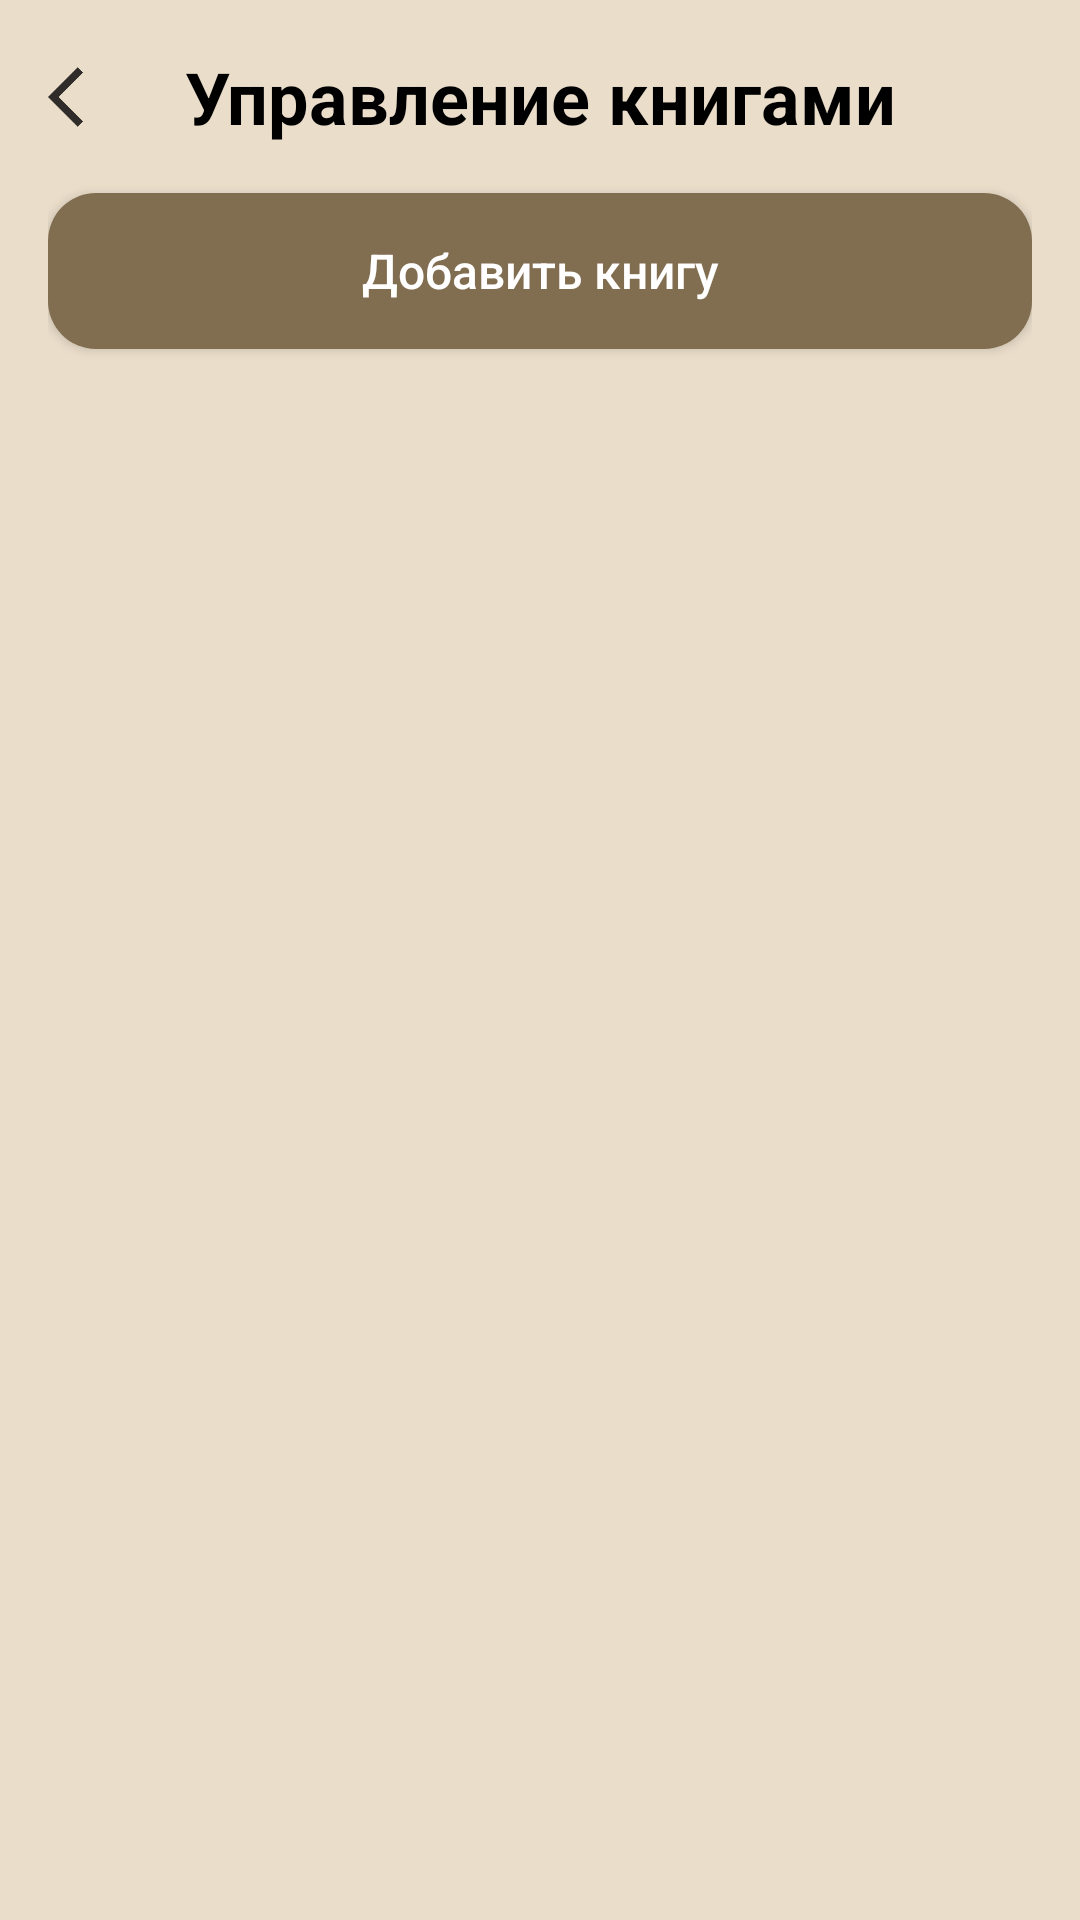

Android layout source for this screen:
<!-- AndroidManifest.xml: application theme Theme.OnlineLibrary -->
<!-- res/layout/fragment_admin_books.xml -->
<?xml version="1.0" encoding="utf-8"?>
<androidx.constraintlayout.widget.ConstraintLayout xmlns:android="http://schemas.android.com/apk/res/android"
    xmlns:app="http://schemas.android.com/apk/res-auto"
    android:layout_width="match_parent"
    android:layout_height="match_parent"
    android:background="@color/light_brown"
    android:padding="16dp">

    <ImageView
        android:id="@+id/arrow_back"
        android:layout_width="24dp"
        android:layout_height="24dp"
        android:contentDescription="Назад"
        android:src="@drawable/ic_action_name"
        app:layout_constraintBottom_toBottomOf="@id/titleTv"
        app:layout_constraintStart_toStartOf="parent"
        app:layout_constraintTop_toTopOf="@id/titleTv" />

    <TextView
        android:id="@+id/titleTv"
        android:layout_width="0dp"
        android:layout_height="wrap_content"
        android:layout_marginStart="40dp"
        android:layout_marginEnd="40dp"
        android:gravity="center"
        android:text="Управление книгами"
        android:textColor="@color/black"
        android:textSize="24sp"
        android:textStyle="bold"
        app:layout_constraintEnd_toEndOf="parent"
        app:layout_constraintStart_toStartOf="parent"
        app:layout_constraintTop_toTopOf="parent" />

    <Button
        android:id="@+id/addBookBtn"
        android:layout_width="0dp"
        android:layout_height="52dp"
        android:layout_marginTop="16dp"
        android:background="@drawable/bg_primary_button"
        android:backgroundTint="@null"
        android:text="Добавить книгу"
        android:textAllCaps="false"
        android:textColor="@android:color/white"
        android:textSize="16sp"
        app:layout_constraintEnd_toEndOf="parent"
        app:layout_constraintStart_toStartOf="parent"
        app:layout_constraintTop_toBottomOf="@id/titleTv" />

    <ProgressBar
        android:id="@+id/progressBar"
        android:layout_width="44dp"
        android:layout_height="44dp"
        android:visibility="gone"
        app:layout_constraintBottom_toBottomOf="@id/booksRv"
        app:layout_constraintEnd_toEndOf="@id/booksRv"
        app:layout_constraintStart_toStartOf="@id/booksRv"
        app:layout_constraintTop_toTopOf="@id/booksRv" />

    <TextView
        android:id="@+id/emptyText"
        android:layout_width="wrap_content"
        android:layout_height="wrap_content"
        android:text="Книги не найдены"
        android:textColor="@color/black"
        android:textSize="16sp"
        android:visibility="gone"
        app:layout_constraintBottom_toBottomOf="@id/booksRv"
        app:layout_constraintEnd_toEndOf="@id/booksRv"
        app:layout_constraintStart_toStartOf="@id/booksRv"
        app:layout_constraintTop_toTopOf="@id/booksRv" />

    <androidx.recyclerview.widget.RecyclerView
        android:id="@+id/booksRv"
        android:layout_width="0dp"
        android:layout_height="0dp"
        android:layout_marginTop="16dp"
        app:layout_constraintBottom_toBottomOf="parent"
        app:layout_constraintEnd_toEndOf="parent"
        app:layout_constraintStart_toStartOf="parent"
        app:layout_constraintTop_toBottomOf="@id/addBookBtn" />

</androidx.constraintlayout.widget.ConstraintLayout>
<!-- resources referenced by this layout -->
<resources>
  <color name="black">#FF000000</color>
  <color name="light_brown">#EADDCA</color>
  <!-- drawable bg_primary_button (drawable) -->
  <?xml version="1.0" encoding="utf-8"?>
  <shape xmlns:android="http://schemas.android.com/apk/res/android">
      <solid android:color="@color/dark_brown" />
      <corners android:radius="16dp" />
  </shape>
  <!-- drawable ic_action_name: png bitmap (drawable-hdpi, 308 bytes) -->
  <style name="Theme.OnlineLibrary" parent="Base.Theme.OnlineLibrary" />
  <color name="dark_brown">#816D4F</color>
  <style name="Base.Theme.OnlineLibrary" parent="Theme.Material3.DayNight.NoActionBar">
          
          
      </style>
</resources>
